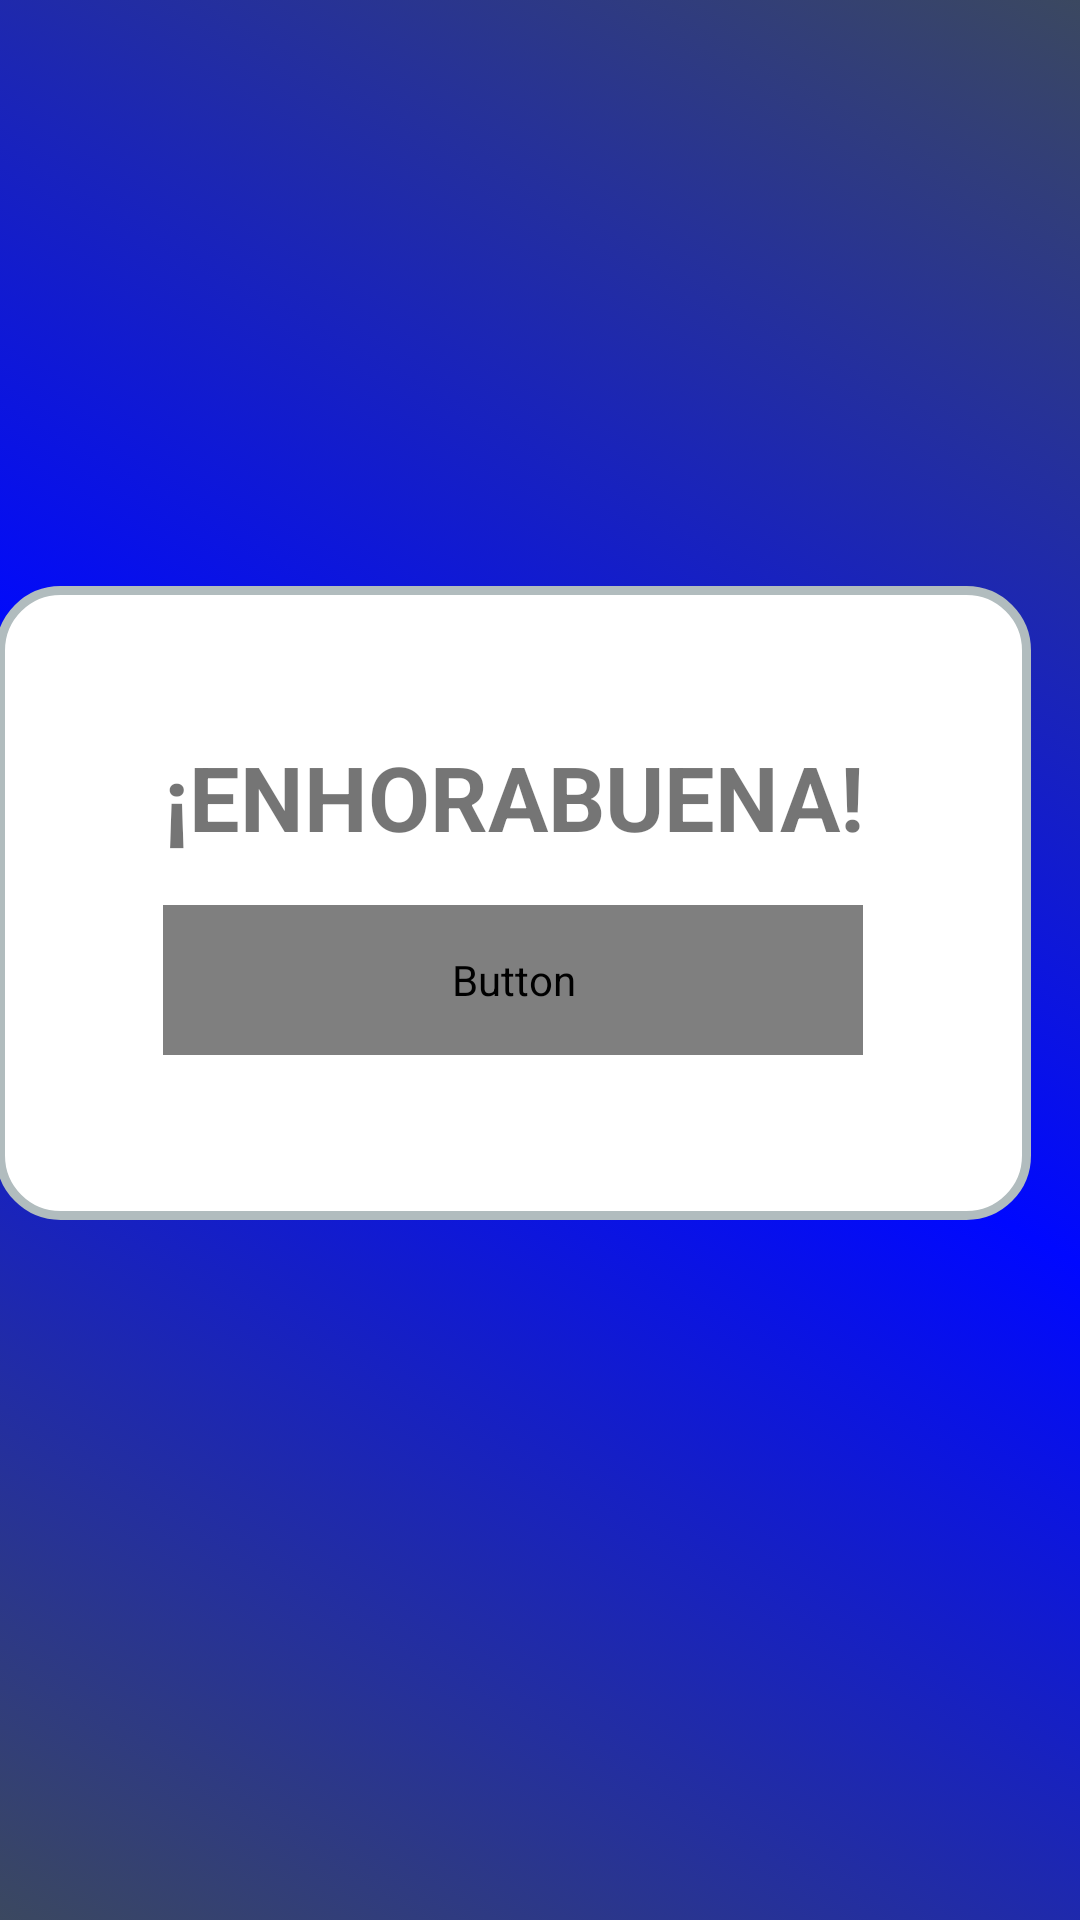

Android layout source for this screen:
<!-- AndroidManifest.xml: activity theme Theme.DynamicTrivial -->
<!-- res/layout/activity_victory.xml -->
<?xml version="1.0" encoding="utf-8"?>
<androidx.constraintlayout.widget.ConstraintLayout xmlns:android="http://schemas.android.com/apk/res/android"
    xmlns:app="http://schemas.android.com/apk/res-auto"
    xmlns:tools="http://schemas.android.com/tools"
    android:layout_width="match_parent"
    android:layout_height="match_parent"
    android:background="@drawable/gradient_background">

    <LinearLayout
        android:id="@+id/layout_victory"
        android:layout_width="wrap_content"
        android:layout_height="wrap_content"
        android:layout_margin="50dp"
        android:background="@drawable/layout_bg"
        android:gravity="center"
        android:orientation="vertical"
        android:padding="40dp"
        app:layout_constraintBottom_toBottomOf="parent"
        app:layout_constraintEnd_toEndOf="parent"
        app:layout_constraintHorizontal_bias="0.606"
        app:layout_constraintStart_toStartOf="parent"
        app:layout_constraintTop_toTopOf="parent"
        app:layout_constraintVertical_bias="0.442">


        <TextView
            android:id="@+id/clasif_text"
            android:layout_width="match_parent"
            android:layout_height="wrap_content"
            android:layout_marginLeft="16dp"
            android:layout_marginTop="10dp"
            android:layout_marginRight="16dp"
            android:gravity="center"
            android:text="¡ENHORABUENA!"
            android:textSize="30sp"
            android:textStyle="bold" />


        <Button
            android:id="@+id/btn_continue"
            android:layout_width="match_parent"
            android:layout_height="50dp"
            android:layout_marginLeft="16dp"
            android:layout_marginTop="16dp"
            android:layout_marginRight="16dp"
            android:layout_marginBottom="15dp"
            android:text="Volver al inicio" />

    </LinearLayout>

</androidx.constraintlayout.widget.ConstraintLayout>
<!-- resources referenced by this layout -->
<resources>
  <!-- drawable gradient_background (drawable) -->
  <?xml version="1.0" encoding="utf-8"?>
  <selector xmlns:android="http://schemas.android.com/apk/res/android">
      <item>
      <shape
          xmlns:android="http://schemas.android.com/apk/res/android"
          android:shape="rectangle">
  
          <gradient
              android:type="linear"
              android:startColor="#3b4860"
              android:centerColor="#0008FF"
              android:endColor="#3b4860"
              android:angle="45"
              />
  
      </shape>
      </item>
  </selector>
  <!-- drawable layout_bg (drawable) -->
  <shape xmlns:android="http://schemas.android.com/apk/res/android">
      <solid android:color="?attr/customColor" />
      <stroke android:width="3dp" android:color="#B1BCBE" />
      <corners android:radius="20dp"/>
      <padding android:left="0dp" android:top="0dp" android:right="0dp" android:bottom="0dp" />
  </shape>
  <style name="Theme.DynamicTrivial" parent="Theme.MaterialComponents.DayNight.DarkActionBar">
          
          <item name="colorPrimary">@color/purple_500</item>
          <item name="colorPrimaryVariant">@color/purple_700</item>
          <item name="colorOnPrimary">@color/white</item>
          <item name="android:textColorPrimary">@color/grey</item>
          <item name="customColor">@color/white</item>
          <item name="customColorIcon">@color/grey</item>
          <item name="buttonText">@color/white</item>
          
          <item name="colorSecondary">@color/teal_200</item>
          <item name="colorSecondaryVariant">@color/teal_700</item>
          <item name="colorOnSecondary">@color/black</item>
          
          <item name="android:statusBarColor">?attr/colorPrimaryVariant</item>
          
      </style>
  <!-- not gathered from this repository: default colours our renderer supplied (Android Studio template values) -->
  <color name="purple_500">#FF6200EE</color>
  <color name="purple_700">#FF3700B3</color>
  <color name="teal_200">#FF03DAC5</color>
  <color name="teal_700">#FF018786</color>
  <color name="black">#FF000000</color>
  <color name="white">#FFFFFFFF</color>
</resources>
